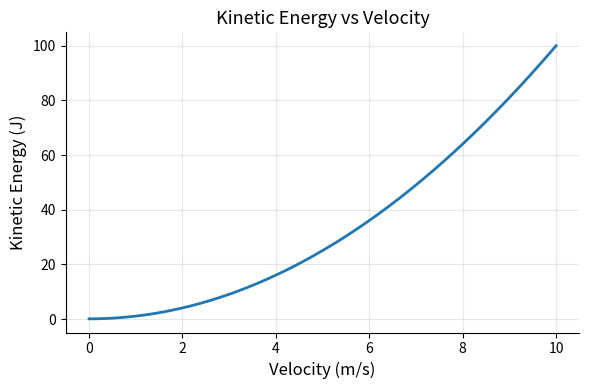

Write the Python code that produced this figure.
import numpy as np
import matplotlib.pyplot as plt

v = np.linspace(0, 10, 300)
m = 2
KE = 0.5 * m * v**2

fig, ax = plt.subplots(figsize=(6,4), dpi=120)

ax.plot(v, KE, linewidth=2)

ax.set_xlabel('Velocity (m/s)', fontsize=12)
ax.set_ylabel('Kinetic Energy (J)', fontsize=12)
ax.set_title('Kinetic Energy vs Velocity', fontsize=13)

ax.tick_params(axis='both', labelsize=10)

# Remove top and right spines (clean look)
ax.spines['top'].set_visible(False)
ax.spines['right'].set_visible(False)

ax.grid(True, alpha=0.3)

plt.tight_layout()

plt.savefig("ke_plot.png", dpi=300)
plt.show()
